Dataset: RLD_Dataset_Split (GitHub, kevoctavian/ProgramRLD). Classes: bacterial blight, healthy, rice blast, tungro.

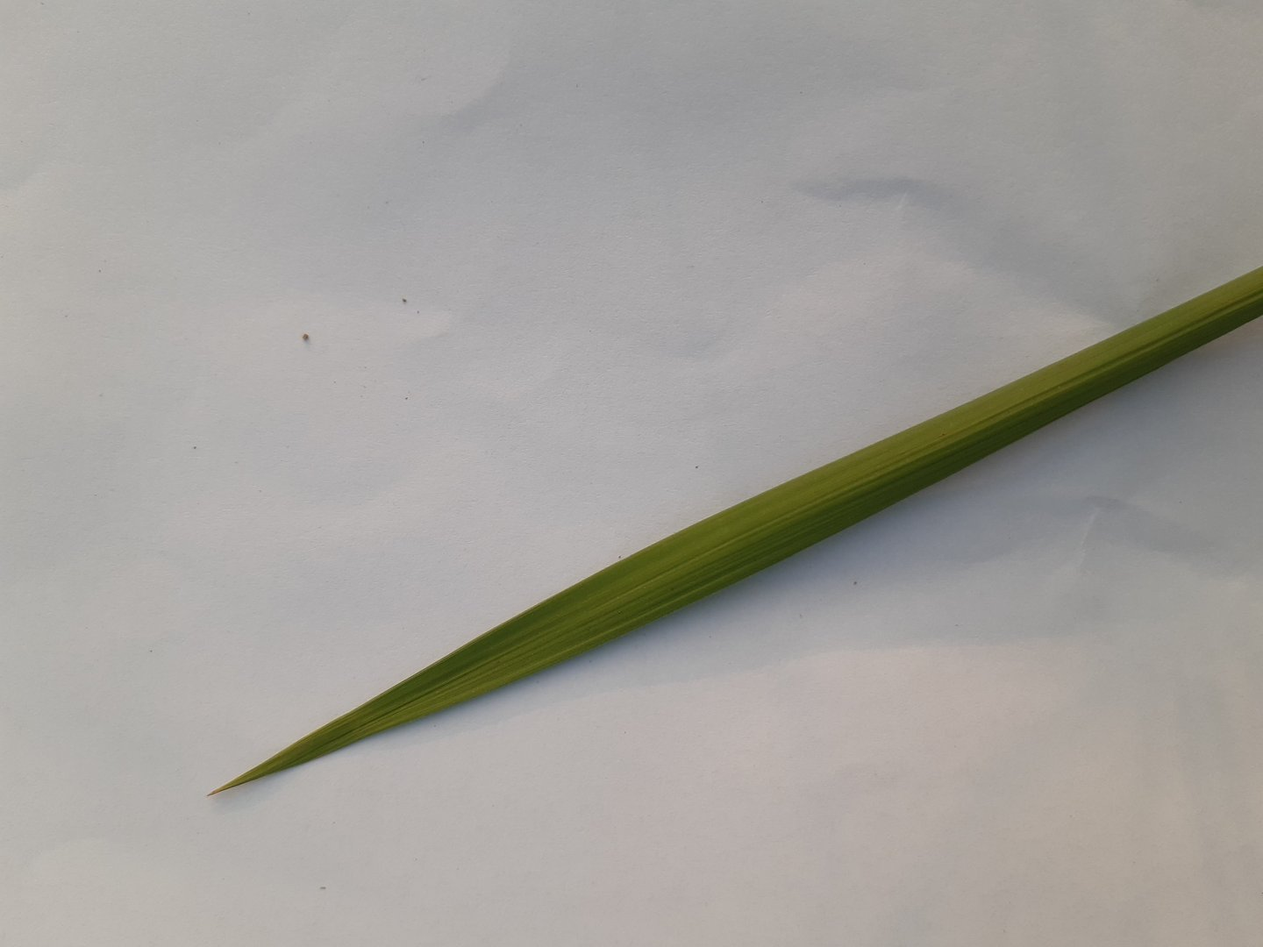
Label: healthy

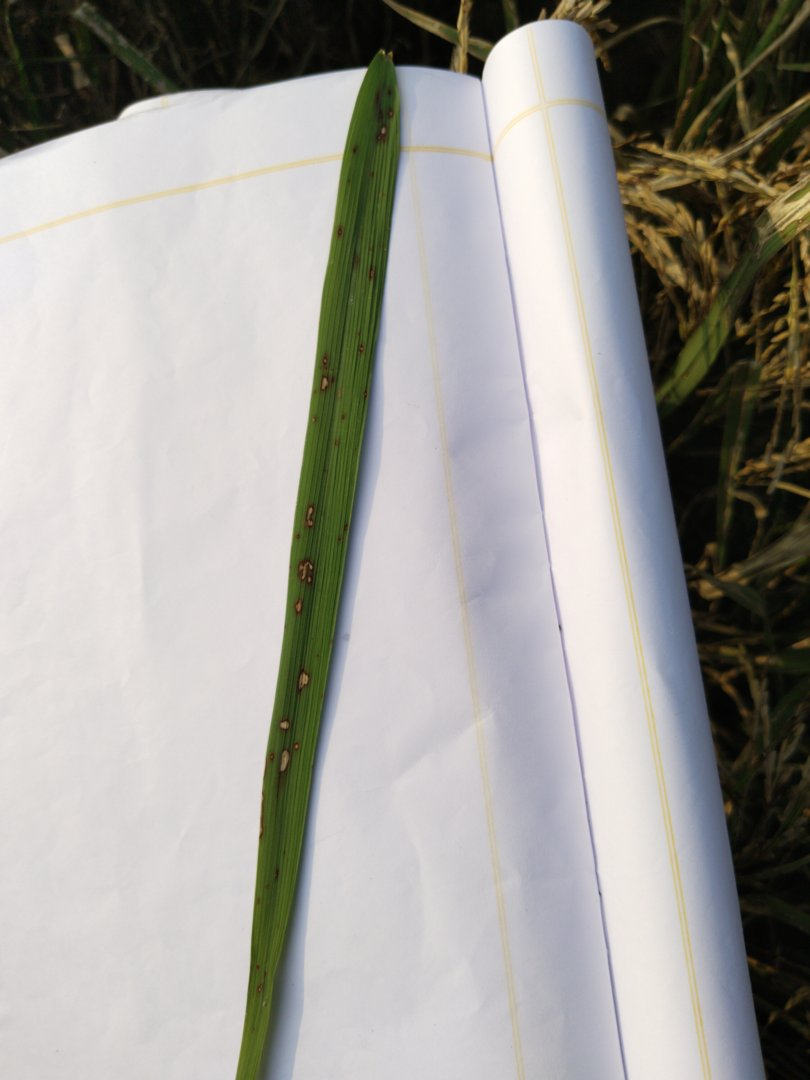
Label: rice blast

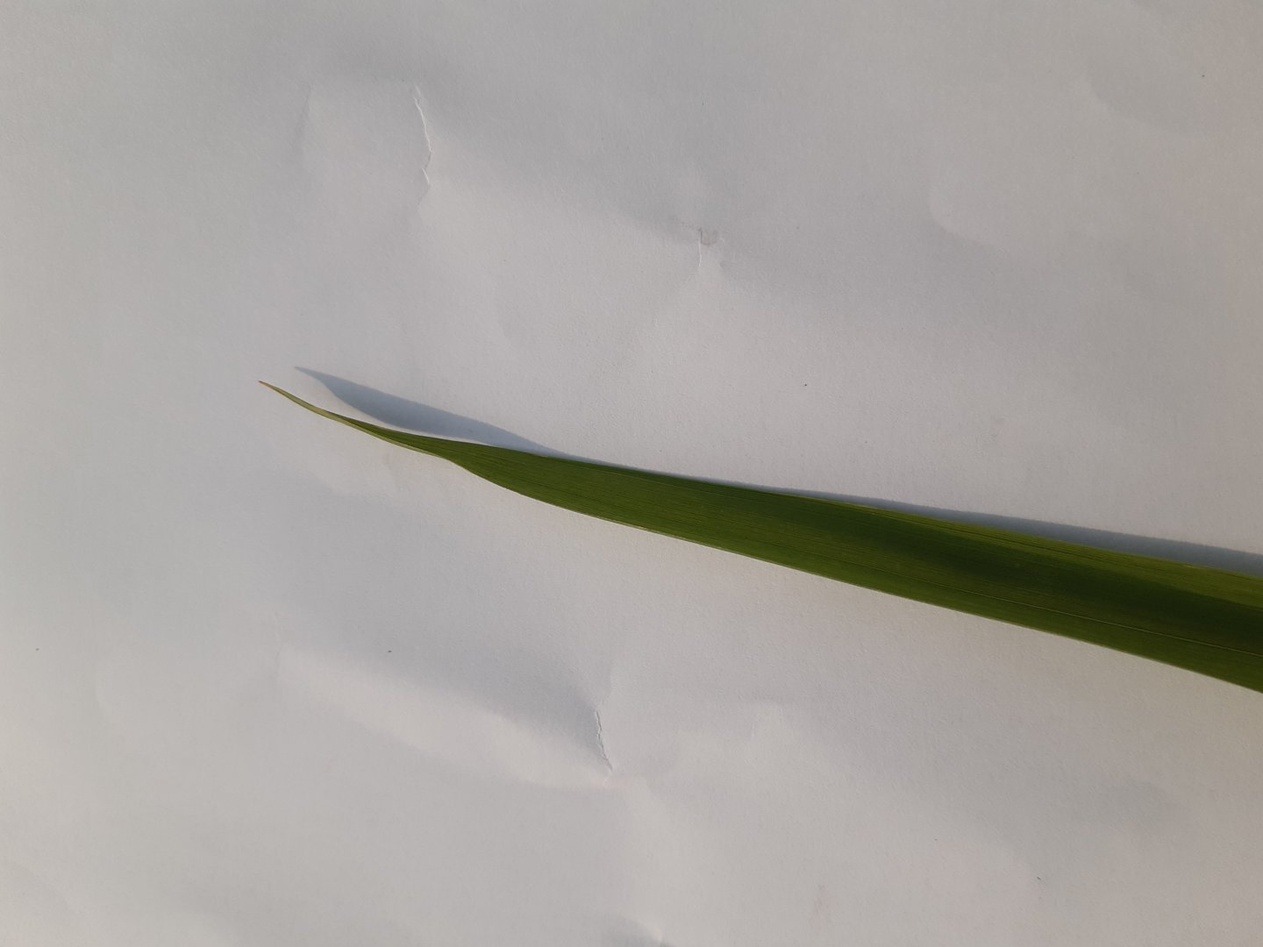
Label: healthy

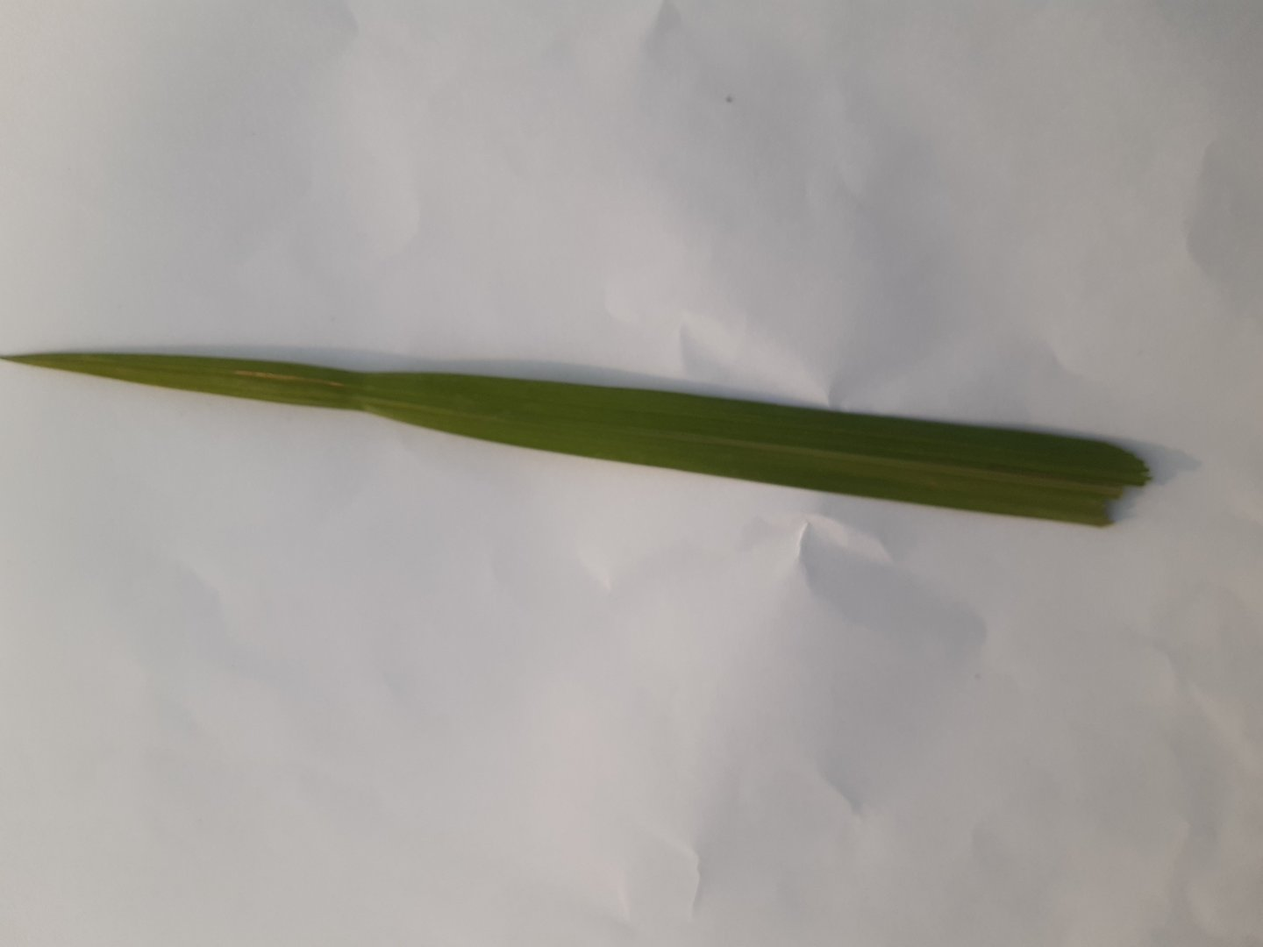
Label: healthy

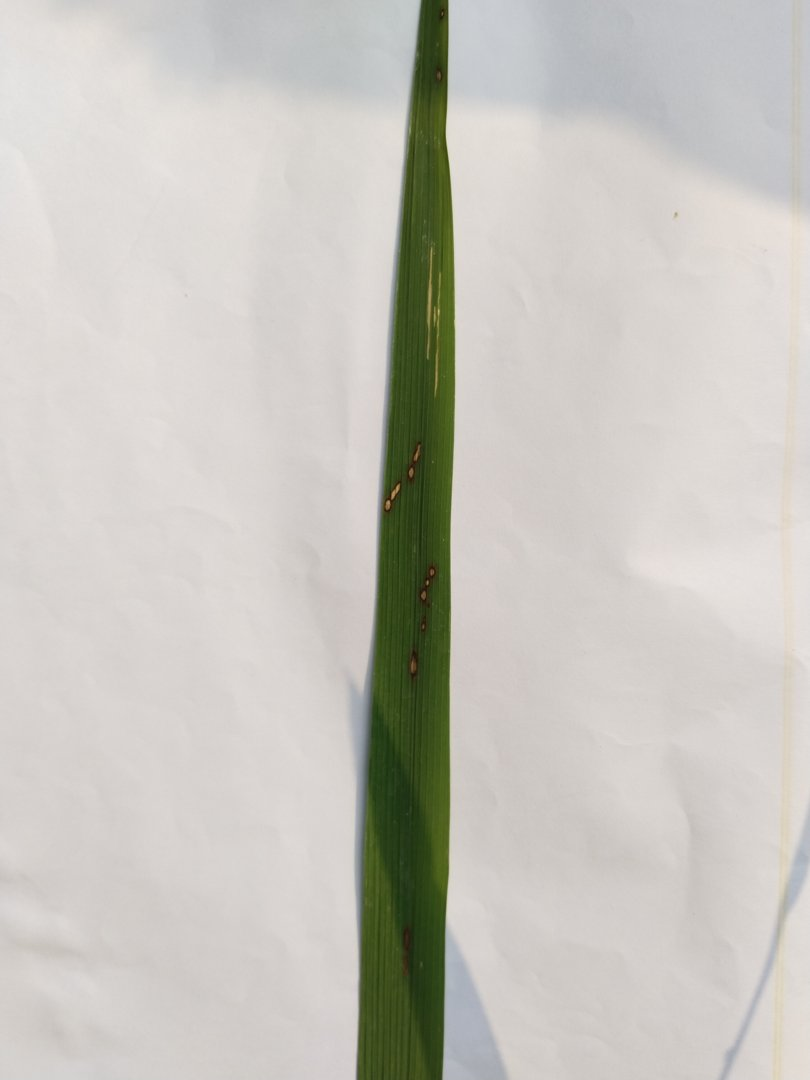
Label: rice blast

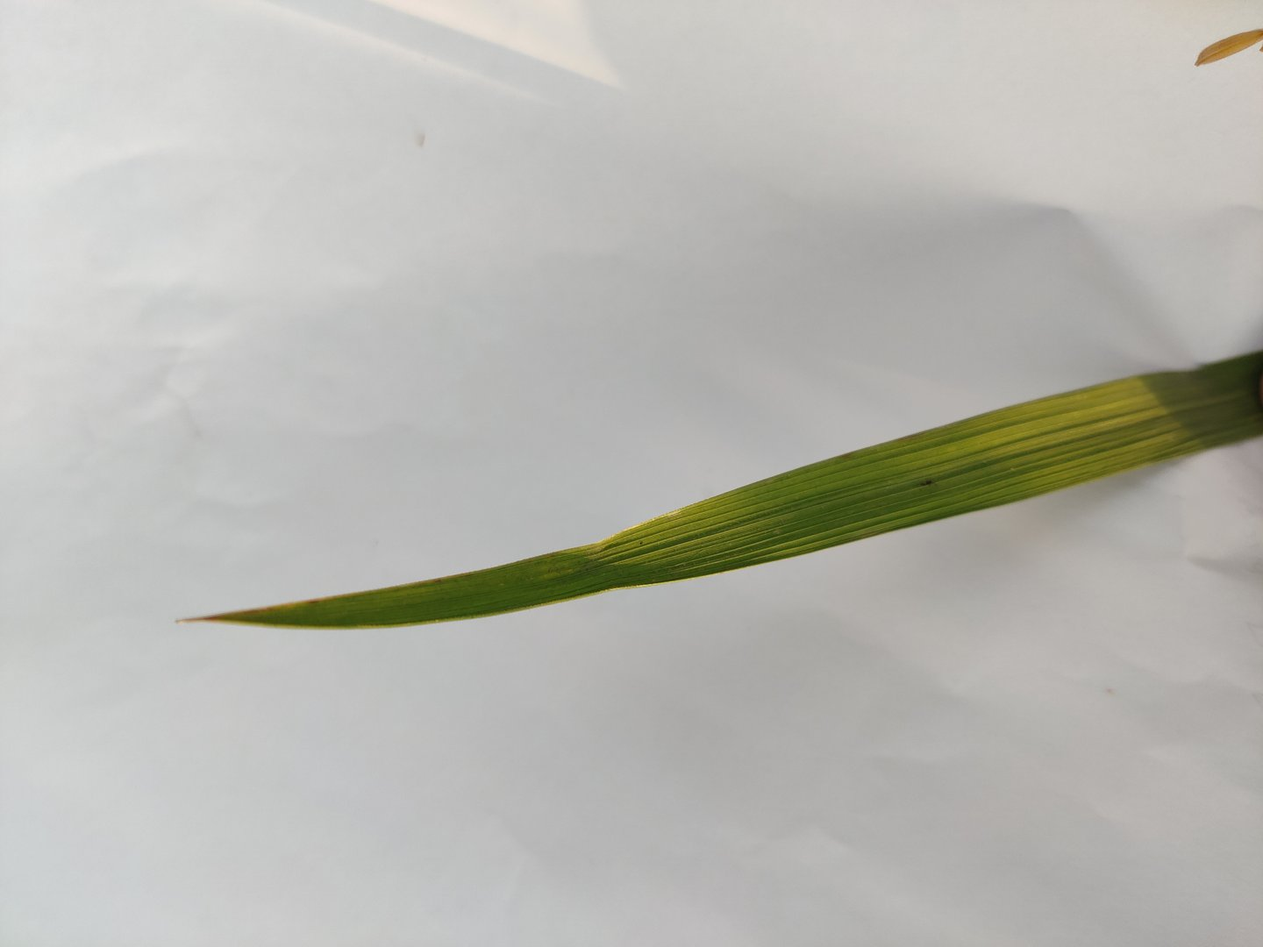
Label: tungro
